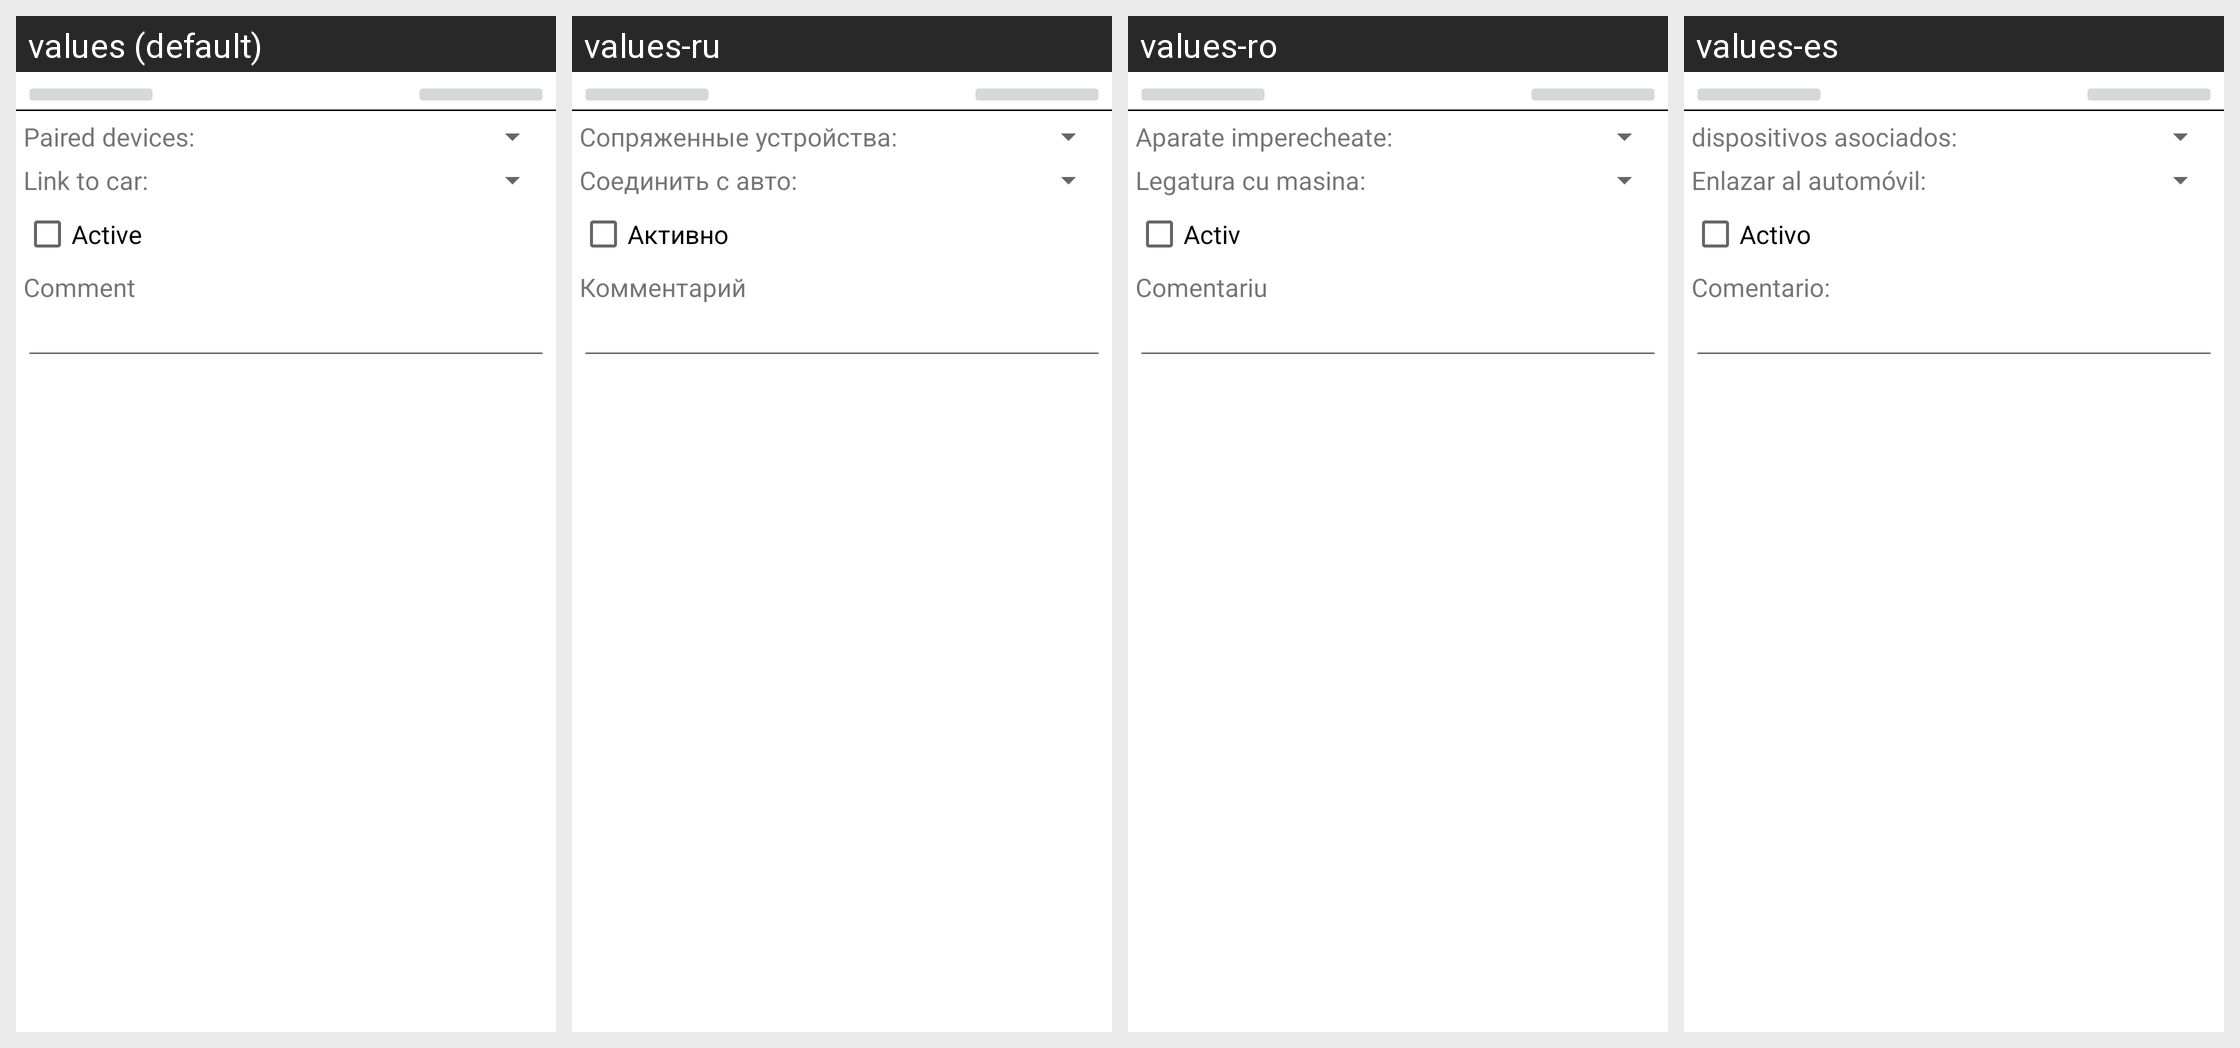

Translations of the strings shown on this Android screen, per locale in the grid:
Android screen res/layout/addon_btdevice_car_link_s01.xml rendered under 4 locales, left to right: values (default), values-ru, values-ro, values-es. Device: Nexus 5 (rendered at 1080×1920; each locale shown at half size, 540×960, under a caption strip naming it); theme AppTheme.
Other locales in the repository, not shown: values-de, values-hu, values-zh-rCN, values-zh-rTW.
Strings drawn on this screen, with the default value and each locale's value (text and hints the layout hard-codes, and strings that could not be matched under every locale, appear in the picture but are not listed):

AddOn_BTStarter_PairedDevicesLabel
  values: Paired devices:
  values-ru: Сопряженные устройства:
  values-ro: Aparate imperecheate:
  values-es: dispositivos asociados:

AddOn_BTStarter_LinkToCar
  values: Link to car:
  values-ru: Соединить с авто:
  values-ro: Legatura cu masina:
  values-es: Enlazar al automóvil:

GEN_IsActiveLabel
  values: Active
  values-ru: Активно
  values-ro: Activ
  values-es: Activo

GEN_UserCommentLabel
  values: Comment
  values-ru: Комментарий
  values-ro: Comentariu
  values-es: Comentario:
